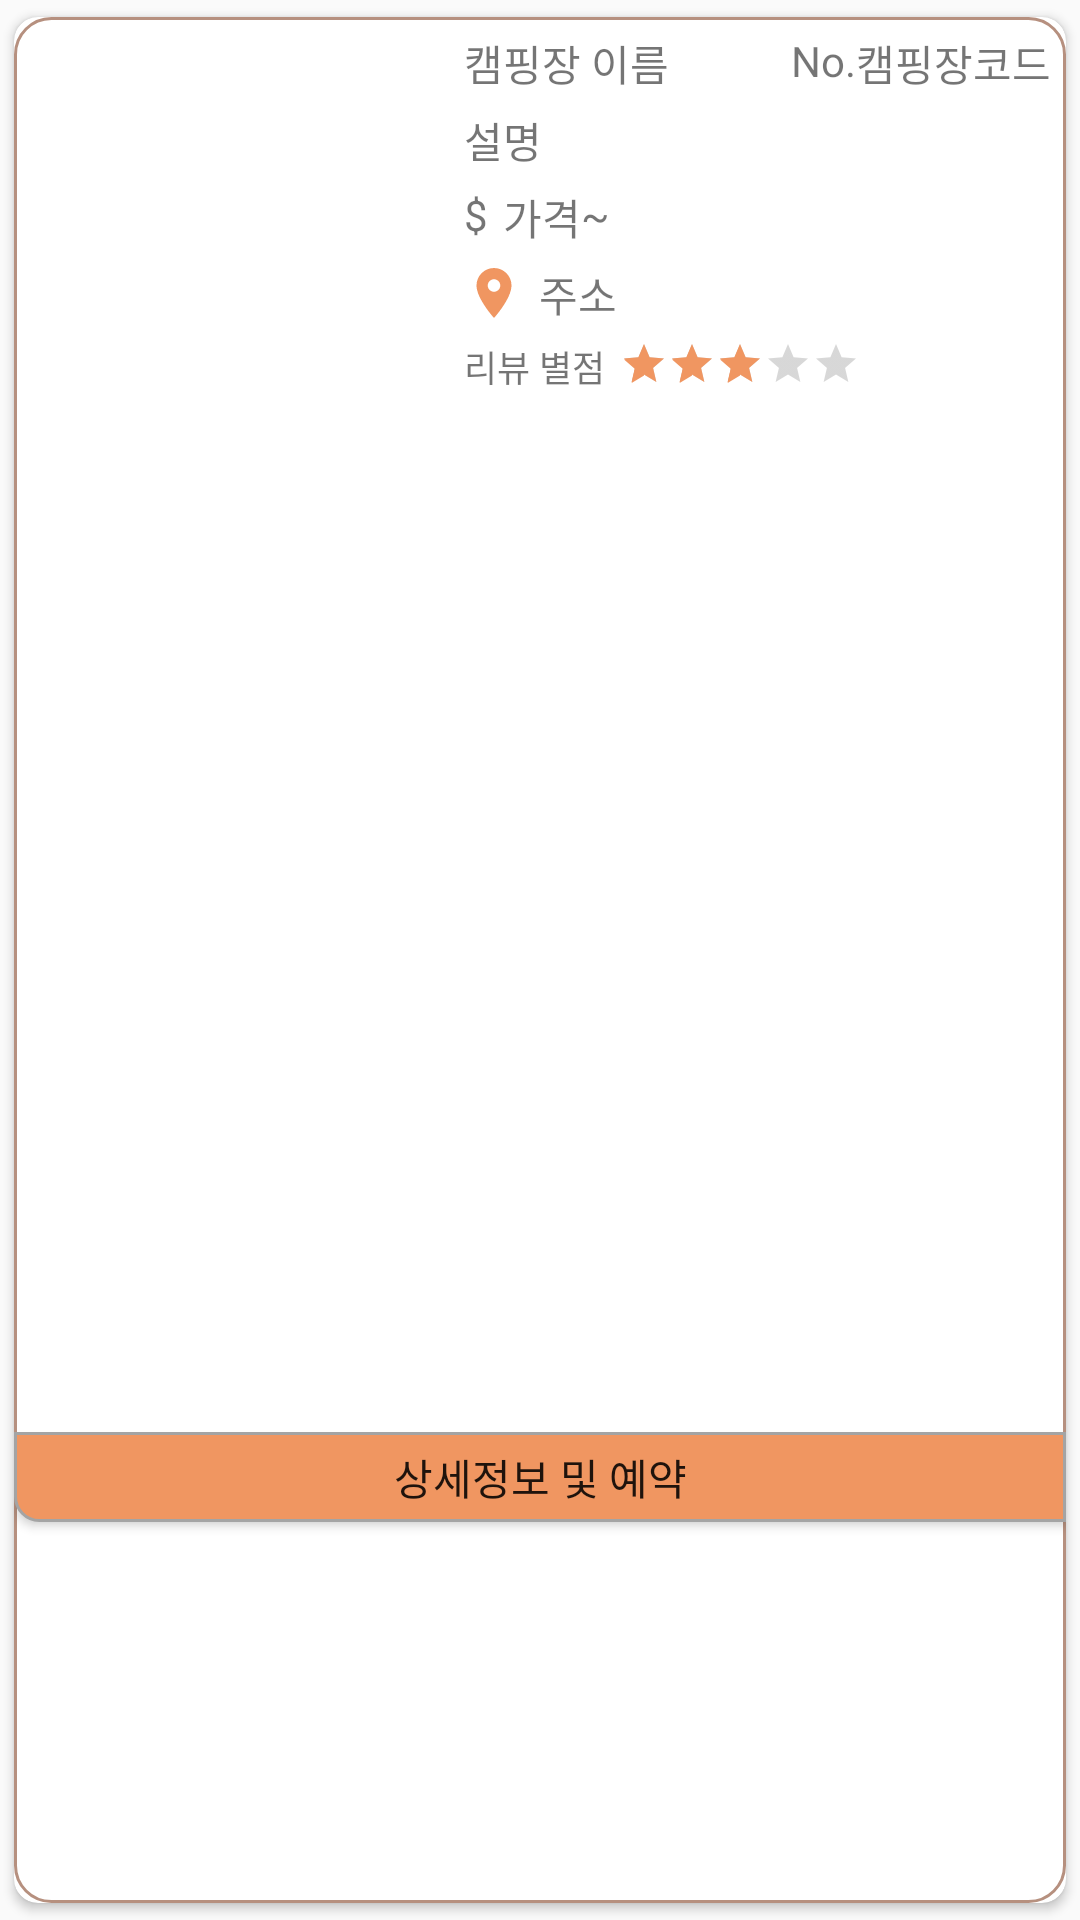

Produce the Android XML layout that renders to this screen, including the resource entries it uses.
<!-- AndroidManifest.xml: application theme AppTheme -->
<!-- res/layout/search_holder.xml -->
<?xml version="1.0" encoding="utf-8"?>
<androidx.cardview.widget.CardView xmlns:android="http://schemas.android.com/apk/res/android"
    xmlns:app="http://schemas.android.com/apk/res-auto"
    android:layout_width="match_parent"
    android:layout_height="wrap_content"
    android:layout_marginLeft="4dp"
    android:layout_marginTop="4dp"
    android:layout_marginRight="4dp"
    app:cardCornerRadius="8dp"
    app:cardElevation="2dp"
    app:cardMaxElevation="2dp"
    app:cardPreventCornerOverlap="true"
    app:cardUseCompatPadding="true">
    
    <LinearLayout
        android:layout_width="match_parent"
        android:layout_height="match_parent"
        android:background="@drawable/border_round"
        android:orientation="vertical">

        <RelativeLayout
            android:layout_width="match_parent"
            android:layout_height="match_parent"
            android:layout_weight="1"
            android:orientation="vertical">

            <ImageView
                android:id="@+id/image_slide"
                android:layout_width="140dp"
                android:layout_height="120dp"
                android:layout_marginTop="5dp"
                android:layout_marginLeft="5dp"
                android:layout_marginBottom="5dp"
                android:scaleType="fitXY"/>

            <TextView
                android:id="@+id/title"
                android:layout_width="wrap_content"
                android:layout_height="wrap_content"
                android:layout_marginLeft="5dp"
                android:layout_marginTop="5dp"
                android:layout_toRightOf="@+id/image_slide"
                android:text="캠핑장 이름" />

            <TextView
                android:id="@+id/content"
                android:layout_width="wrap_content"
                android:layout_height="wrap_content"
                android:layout_below="@+id/title"
                android:layout_marginLeft="5dp"
                android:layout_marginTop="5dp"
                android:layout_toRightOf="@+id/image_slide"
                android:text="설명" />


            <TextView
                android:id="@+id/bill"
                android:layout_width="wrap_content"
                android:layout_height="wrap_content"
                android:layout_below="@+id/content"
                android:layout_marginLeft="5dp"
                android:layout_marginTop="5dp"
                android:layout_toRightOf="@+id/image_slide"
                android:text="$" />

            <TextView
                android:id="@+id/price"
                android:layout_width="wrap_content"
                android:layout_height="wrap_content"
                android:layout_below="@+id/content"
                android:layout_marginLeft="5dp"
                android:layout_marginTop="5dp"
                android:layout_toRightOf="@+id/bill"
                android:text="가격" />

            <TextView
                android:layout_width="wrap_content"
                android:layout_height="wrap_content"
                android:layout_below="@+id/content"
                android:layout_marginTop="5dp"
                android:layout_toRightOf="@+id/price"
                android:text="~" />

            <ImageView
                android:id="@+id/add_icon"
                android:layout_width="20dp"
                android:layout_height="20dp"
                android:layout_below="@+id/price"
                android:layout_marginLeft="5dp"
                android:layout_marginTop="5dp"
                android:layout_toRightOf="@+id/image_slide"
                android:src="@drawable/icon_place" />

            <TextView
                android:id="@+id/address"
                android:layout_width="wrap_content"
                android:layout_height="wrap_content"
                android:layout_below="@+id/price"
                android:layout_marginLeft="5dp"
                android:layout_marginTop="5dp"
                android:layout_toRightOf="@+id/add_icon"
                android:text="주소" />

            <TextView
                android:layout_width="wrap_content"
                android:layout_height="wrap_content"
                android:layout_marginTop="5dp"
                android:layout_toLeftOf="@+id/code"
                android:text="No." />

            <TextView
                android:id="@+id/code"
                android:layout_width="wrap_content"
                android:layout_height="wrap_content"
                android:layout_alignParentRight="true"
                android:layout_marginTop="5dp"
                android:layout_marginRight="5dp"
                android:text="캠핑장코드" />

            <TextView
                android:id="@+id/st"
                android:layout_width="wrap_content"
                android:layout_height="wrap_content"
                android:layout_below="@+id/address"
                android:layout_marginLeft="5dp"
                android:layout_marginTop="5dp"
                android:layout_toRightOf="@+id/image_slide"
                android:text="리뷰 별점"
                android:textSize="12sp" />

            <RatingBar
                android:id="@+id/star"
                style="@style/Widget.AppCompat.RatingBar.Small"
                android:layout_width="wrap_content"
                android:layout_height="wrap_content"
                android:layout_marginLeft="5dp"
                android:layout_marginTop="5dp"
                android:layout_marginBottom="5dp"
                android:layout_below="@+id/address"
                android:layout_toRightOf="@+id/st"
                android:numStars="5"
                android:rating="3" />


            <TextView
                android:id="@+id/url"
                android:layout_width="wrap_content"
                android:layout_height="wrap_content"
                android:layout_alignParentRight="true"
                android:layout_alignParentBottom="true"
                android:text="URL"
                android:visibility="invisible" />

        </RelativeLayout>

        <LinearLayout
            android:layout_width="match_parent"
            android:layout_height="match_parent"
            android:layout_weight="3"
            android:orientation="horizontal">

            <Button
                android:id="@+id/Detail_btn"
                android:layout_width="wrap_content"
                android:layout_height="30dp"
                android:layout_weight="1"
                android:background="@drawable/holder_lbtn_round"
                android:text="상세정보 및 예약" />

        </LinearLayout>
    </LinearLayout>

</androidx.cardview.widget.CardView>
<!-- resources referenced by this layout -->
<resources>
  <!-- drawable border_round (drawable) -->
  <?xml version="1.0" encoding="utf-8"?>
  <shape xmlns:android="http://schemas.android.com/apk/res/android"
      android:padding="10dp"
      android:shape="rectangle" >
      <solid android:color="#ffffff" />
      <corners
          android:bottomLeftRadius="12dp"
          android:bottomRightRadius="12dp"
          android:topLeftRadius="12dp"
          android:topRightRadius="12dp" />
      <stroke
          android:width="1dp"
          android:color="#b6907f" />
  </shape>
  <!-- drawable holder_lbtn_round (drawable) -->
  <?xml version="1.0" encoding="utf-8"?>
  <selector xmlns:android="http://schemas.android.com/apk/res/android">
      <item>
          <shape android:shape="rectangle">
              <corners android:bottomLeftRadius="8dp"/>
              <stroke android:color="@color/gray" android:width="1dp"/>
              <solid android:color="#F09661"/>
          </shape>
      </item>
  </selector>
  <!-- drawable icon_place (drawable) -->
  <vector android:height="20dp" android:tint="#F09661"
      android:viewportHeight="24.0" android:viewportWidth="24.0"
      android:width="20dp" xmlns:android="http://schemas.android.com/apk/res/android">
      <path android:fillColor="#FF000000" android:pathData="M12,2C8.13,2 5,5.13 5,9c0,5.25 7,13 7,13s7,-7.75 7,-13c0,-3.87 -3.13,-7 -7,-7zM12,11.5c-1.38,0 -2.5,-1.12 -2.5,-2.5s1.12,-2.5 2.5,-2.5 2.5,1.12 2.5,2.5 -1.12,2.5 -2.5,2.5z"/>
  </vector>
  <style name="AppTheme" parent="Theme.AppCompat.Light.DarkActionBar">
          
          <item name="colorPrimary">@color/colorPrimary</item>
          <item name="colorPrimaryDark">@color/colorPrimaryDark</item>
          <item name="colorAccent">@color/colorAccent</item>
  
          
          <item name="windowActionBar">false</item>
          <item name="windowNoTitle">true</item>
      </style>
  <color name="gray">#A4A4A4</color>
  <color name="colorPrimary">#008577</color>
  <color name="colorPrimaryDark">#F09661</color>
  <color name="colorAccent">#F09661 </color>
</resources>
